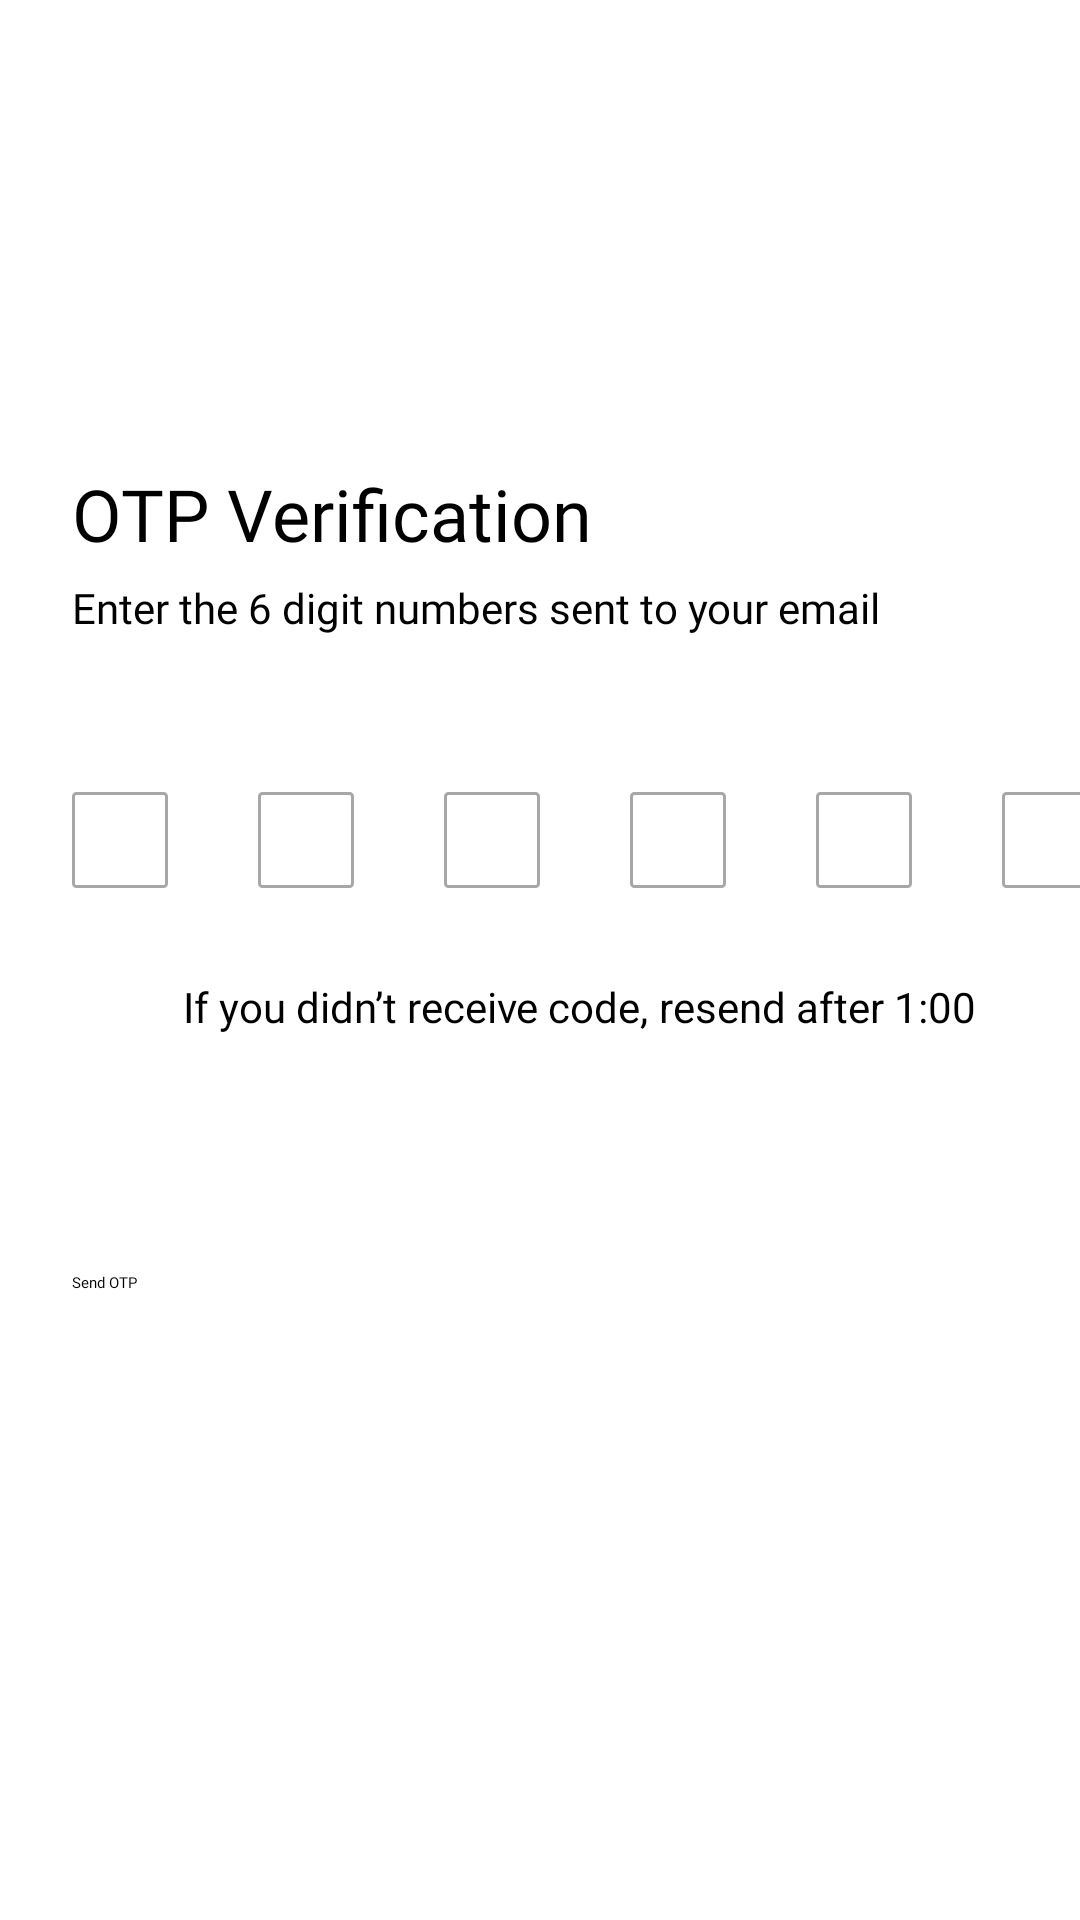

This screen was rendered from an Android layout file. Write that file and the resources it references.
<!-- AndroidManifest.xml: application theme Theme.TestChamp -->
<!-- res/layout/otp_verification.xml -->
<?xml version="1.0" encoding="utf-8"?>
<androidx.constraintlayout.widget.ConstraintLayout xmlns:android="http://schemas.android.com/apk/res/android"
    xmlns:app="http://schemas.android.com/apk/res-auto"
    xmlns:tools="http://schemas.android.com/tools"
    android:layout_width="match_parent"
    android:layout_height="match_parent"
    tools:context=".session2.OtpVerification"
    android:background="@color/white">


    <TextView
        android:id="@+id/welcome_back3"
        android:layout_width="wrap_content"
        android:layout_height="30dp"
        android:layout_marginStart="24dp"
        android:layout_marginTop="155dp"
        android:fontFamily="@font/roboto_medium"
        android:text="OTP Verification"
        android:textColor="@color/grey"
        android:textSize="24dp"
        app:layout_constraintStart_toStartOf="parent"
        app:layout_constraintTop_toTopOf="parent" />

    <TextView
        android:id="@+id/complete4"
        android:layout_width="wrap_content"
        android:layout_height="wrap_content"
        android:layout_marginTop="8dp"
        android:fontFamily="@font/roboto_medium"
        android:text="Enter the 6 digit numbers sent to your email"
        android:textColor="@color/grey2"
        android:textSize="14dp"
        app:layout_constraintStart_toStartOf="@+id/welcome_back3"
        app:layout_constraintTop_toBottomOf="@+id/welcome_back3" />

    <RelativeLayout
        android:id="@+id/otp_code"
        android:layout_width="342dp"
        android:layout_height="32dp"
        android:layout_alignParentLeft="true"
        android:layout_alignParentTop="true"
        android:layout_marginStart="24dp"
        android:layout_marginTop="264dp"
        app:layout_constraintStart_toStartOf="parent"
        app:layout_constraintTop_toTopOf="parent" >

        <EditText
            android:id="@+id/otp_1"
            android:layout_width="32dp"
            android:layout_height="32dp"
            android:inputType="number"
            android:background="@drawable/borders_for_otp"
            />

        <EditText
            android:id="@+id/otp_2"
            android:layout_width="32dp"
            android:layout_height="32dp"
            android:layout_marginStart="30dp"
            android:layout_toEndOf="@+id/otp_1"
            android:background="@drawable/borders_for_otp"
            android:inputType="number" />

        <EditText
            android:id="@+id/otp_3"
            android:layout_width="32dp"
            android:layout_height="32dp"
            android:layout_marginStart="30dp"
            android:layout_toEndOf="@+id/otp_2"
            android:background="@drawable/borders_for_otp"
            android:inputType="number" />

        <EditText
            android:id="@+id/otp_4"
            android:layout_width="32dp"
            android:layout_height="32dp"
            android:layout_marginStart="30dp"
            android:layout_toEndOf="@+id/otp_3"
            android:background="@drawable/borders_for_otp"
            android:inputType="number" />

        <EditText
            android:id="@+id/otp_5"
            android:layout_width="32dp"
            android:layout_height="32dp"
            android:layout_marginStart="30dp"
            android:layout_toEndOf="@+id/otp_4"
            android:background="@drawable/borders_for_otp"
            android:inputType="number" />

        <EditText
            android:id="@+id/otp_6"
            android:layout_width="32dp"
            android:layout_height="32dp"
            android:layout_marginStart="30dp"
            android:layout_toEndOf="@+id/otp_5"
            android:background="@drawable/borders_for_otp"
            android:inputType="number" />
    </RelativeLayout>

    <TextView
        android:id="@+id/if_you_didn"
        android:layout_width="wrap_content"
        android:layout_height="wrap_content"
        android:layout_marginStart="61dp"
        android:layout_marginTop="326dp"
        android:fontFamily="@font/roboto_regular"
        android:gravity="top"
        android:text="If you didn’t receive code,"
        android:textColor="@color/grey2"
        android:textSize="14dp"
        app:layout_constraintStart_toStartOf="parent"
        app:layout_constraintTop_toTopOf="parent" />

    <TextView
        android:id="@+id/resend_afte"
        android:layout_width="wrap_content"
        android:layout_height="wrap_content"
        android:gravity="top"
        android:text=" resend after 1:00"
        android:textColor="@color/grey2"
        android:textSize="14dp"

        app:layout_constraintStart_toEndOf="@+id/if_you_didn"
        app:layout_constraintTop_toTopOf="@+id/if_you_didn" />

    <Button
        android:id="@+id/button2"
        android:layout_width="342dp"
        android:layout_height="46dp"
        android:layout_marginStart="24dp"
        android:layout_marginTop="424dp"
        android:background="@drawable/button_sign"
        android:text="Send OTP"
        android:fontFamily="@font/roboto_bold"
        app:backgroundTint="@color/grey2"
        app:layout_constraintStart_toStartOf="parent"
        app:layout_constraintTop_toTopOf="parent" />

</androidx.constraintlayout.widget.ConstraintLayout>
<!-- resources referenced by this layout -->
<resources>
  <!-- drawable borders_for_otp (drawable) -->
  <shape xmlns:android="http://schemas.android.com/apk/res/android">
      <solid android:color="@color/white" />
      <stroke
          android:width="1dp"
          android:color="#A7A7A7" />
      <corners
          android:radius="1dp" />
      <padding
          android:left="5dp"
          android:right="5dp"
          android:top="5dp"
          android:bottom="5dp" />
  </shape>
  <!-- not gathered from this repository: default colours our renderer supplied (Android Studio template values) -->
  <color name="white">#FFFFFFFF</color>
</resources>
